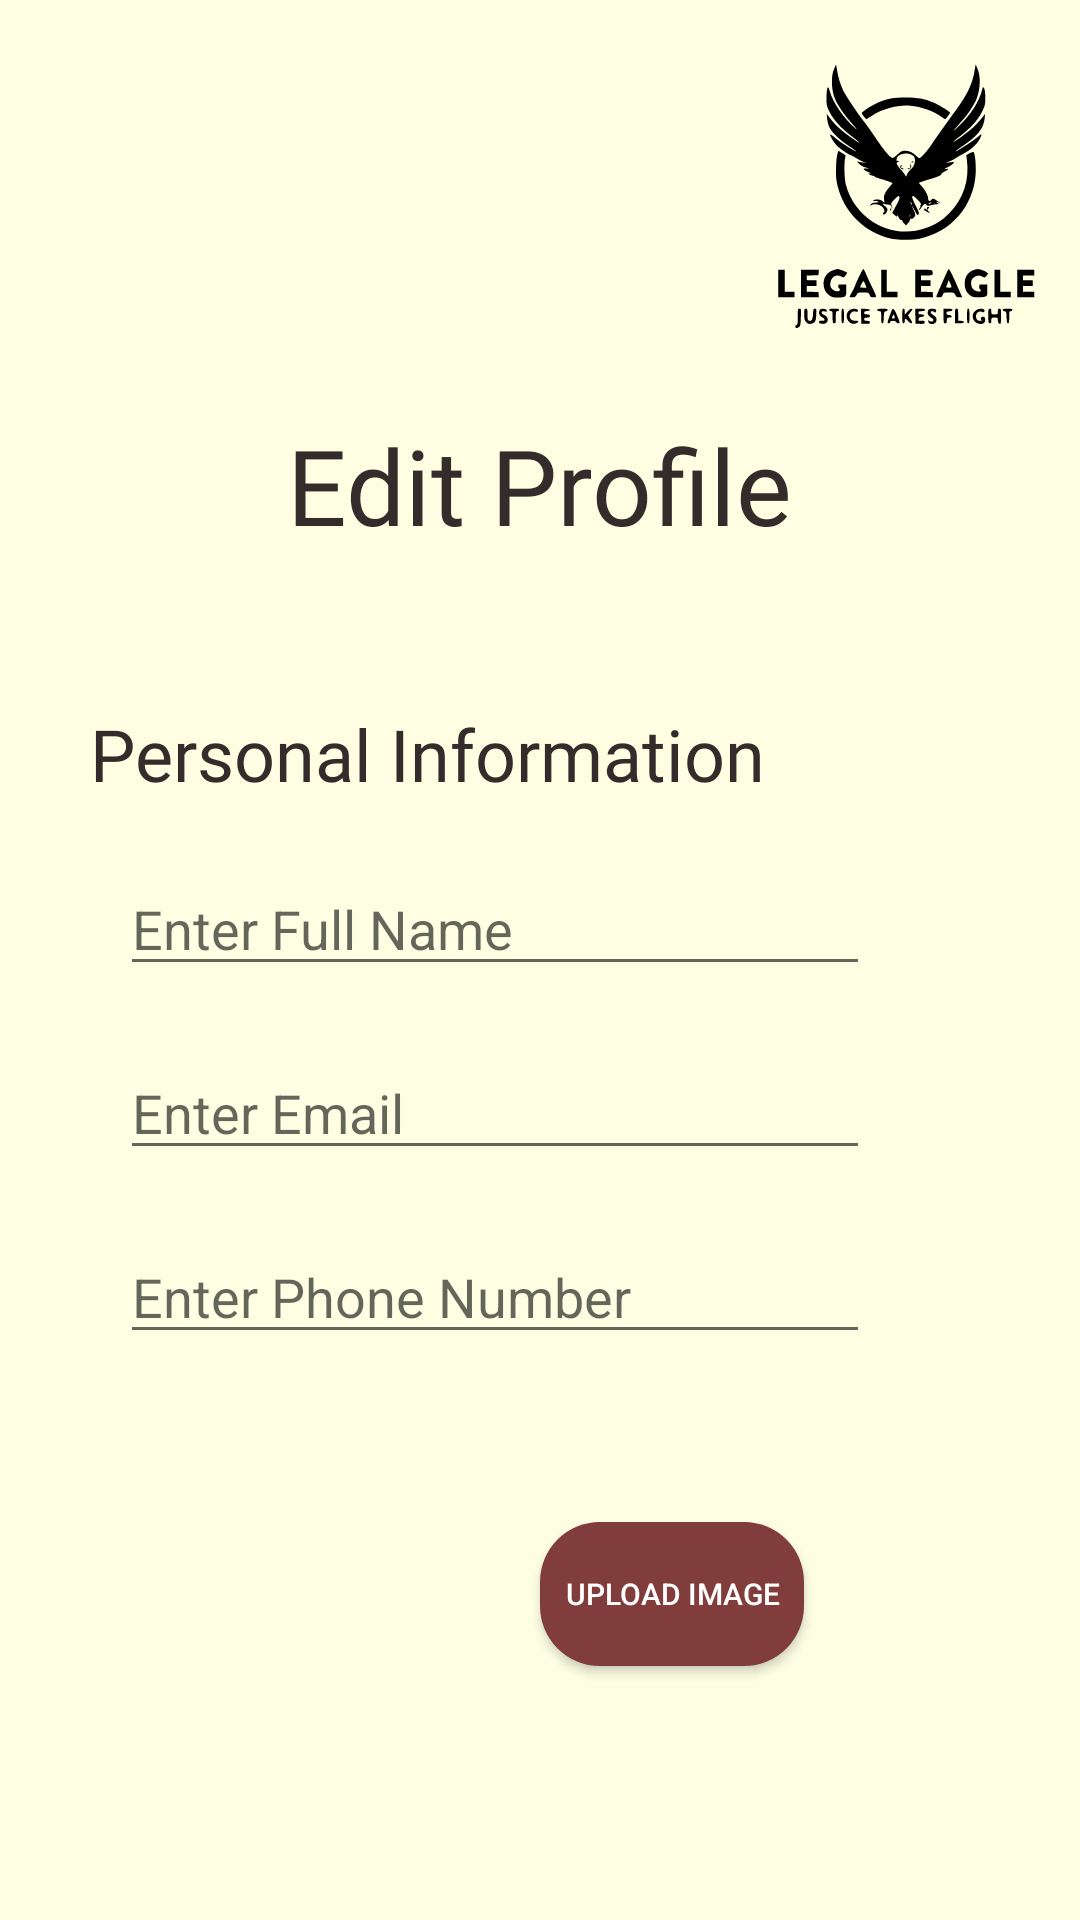

Here is an Android app screen rendered from its layout file. Give the layout XML and the strings, colors and styles it references.
<!-- AndroidManifest.xml: application theme Theme.Firebase_Lawyer -->
<!-- res/layout/fragment_profile.xml -->
<?xml version="1.0" encoding="utf-8"?>
<LinearLayout xmlns:android="http://schemas.android.com/apk/res/android"
    xmlns:tools="http://schemas.android.com/tools"
    android:layout_width="match_parent"
    android:layout_height="match_parent"
    android:orientation="vertical"
    android:background="@color/Five">

    <RelativeLayout
        android:layout_width="match_parent"
        android:layout_height="wrap_content">
        <ImageView
            android:id="@+id/logoImageView"
            android:layout_width="186dp"
            android:layout_height="135dp"
            android:layout_alignParentTop="true"
            android:layout_alignParentEnd="true"
            android:layout_marginTop="-3dp"
            android:layout_marginEnd="-35dp"
            android:src="@drawable/logo" />

    </RelativeLayout>

    <TextView
        android:id="@+id/editgigTextView"
        android:layout_width="wrap_content"
        android:layout_height="wrap_content"
        android:layout_marginTop="6dp"
        android:textColor="@color/Four"
        android:text="@string/edit_profile"
        android:fontFamily="@font/abril_fatface"
        android:textSize="35sp"
        android:layout_gravity="center"/>

    <ScrollView
        android:layout_width="match_parent"
        android:layout_height="match_parent"
        android:scrollbars="none"> 

        <LinearLayout
            android:layout_width="match_parent"
            android:layout_height="wrap_content"
            android:orientation="vertical"
            android:background="@color/Five">

            <TextView
                android:layout_width="wrap_content"
                android:layout_height="wrap_content"
                android:text="@string/personal_information"
                android:fontFamily="@font/abril_fatface"
                android:layout_marginTop="50dp"
                android:layout_marginStart="30dp"
                android:textColor="@color/Four"
                android:textSize="24sp"/>

            <EditText
                android:id="@+id/nameEditTextUpdate"
                android:layout_marginTop="20dp"
                android:layout_marginStart="40dp"
                android:layout_width="250dp"
                android:layout_height="wrap_content"
                android:hint="@string/enter_full_name"/>

            <EditText
                android:id="@+id/emailEditTextUpdate"
                android:layout_marginTop="20dp"
                android:layout_marginStart="40dp"
                android:layout_width="250dp"
                android:layout_height="wrap_content"
                android:hint="@string/enter_email"/>

            <EditText
                android:id="@+id/phoneEditTextUpdate"
                android:layout_marginTop="20dp"
                android:layout_marginStart="40dp"
                android:layout_width="250dp"
                android:layout_height="wrap_content"
                android:inputType="number"
                android:hint="@string/enter_phone_number" />

            <LinearLayout
                android:layout_width="match_parent"
                android:layout_height="wrap_content"
                android:orientation="horizontal"
                android:layout_marginStart="40dp"
                android:layout_marginTop="20dp"
                android:gravity="center_vertical">

                <ImageView
                    android:id="@+id/profileImageView"
                    android:layout_width="120dp"
                    android:layout_height="120dp"
                    android:layout_marginStart="10dp"/>

                <Button
                    android:id="@+id/selectPhotoButtonUpdate"
                    android:layout_width="wrap_content"
                    android:layout_height="wrap_content"
                    android:text="@string/upload_image"
                    android:textSize="10sp"
                    android:textColor="@color/white"
                    android:background="@drawable/button"
                    android:layout_marginStart="10dp"
                    tools:ignore="SmallSp" />
            </LinearLayout>

            <TextView
                android:layout_width="wrap_content"
                android:layout_height="wrap_content"
                android:text="@string/account_information"
                android:fontFamily="@font/abril_fatface"
                android:layout_marginTop="50dp"
                android:layout_marginStart="30dp"
                android:textColor="@color/Four"
                android:textSize="24sp"/>

            <EditText
                android:id="@+id/usernameEditTextUpdate"
                android:layout_marginTop="20dp"
                android:layout_marginStart="40dp"
                android:layout_width="250dp"
                android:layout_height="wrap_content"
                android:hint="@string/enter_new_username"/>

            <EditText
                android:id="@+id/passwordEditTextUpdate"
                android:layout_marginTop="20dp"
                android:layout_marginStart="40dp"
                android:layout_width="250dp"
                android:layout_height="wrap_content"
                android:inputType="textPassword"
                android:hint="@string/enter_new_password"/>

            <EditText
                android:id="@+id/confirmpasswordEditTextUpdate"
                android:layout_marginTop="20dp"
                android:layout_marginStart="40dp"
                android:layout_width="250dp"
                android:inputType="textPassword"
                android:layout_height="wrap_content"
                android:hint="@string/re_enter_new_password"/>

            <TextView
                android:layout_width="wrap_content"
                android:layout_height="wrap_content"
                android:text="@string/professional_information"
                android:fontFamily="@font/abril_fatface"
                android:layout_marginTop="50dp"
                android:layout_marginStart="25dp"
                android:textColor="@color/Four"
                android:textSize="24sp"/>
            <TextView
                android:layout_width="wrap_content"
                android:layout_height="wrap_content"
                android:text="@string/lawyer_type"
                android:fontFamily="@font/abril_fatface"
                android:layout_marginTop="20dp"
                android:layout_marginStart="40dp"
                android:textColor="@color/Four"
                android:textSize="18sp"/>

            <Spinner
                android:id="@+id/lawyerTypeSpinnerUpdate"
                android:layout_marginTop="20dp"
                android:layout_marginStart="40dp"
                android:layout_width="250dp"
                android:entries="@array/LawyerTypes"
                android:layout_height="wrap_content"/>

            <TextView
                android:layout_width="wrap_content"
                android:layout_height="wrap_content"
                android:text="@string/court_type"
                android:fontFamily="@font/abril_fatface"
                android:layout_marginTop="20dp"
                android:layout_marginStart="40dp"
                android:textColor="@color/Four"
                android:textSize="18sp"/>

            <Spinner
                android:id="@+id/courtTypeSpinnerUpdate"
                android:layout_marginTop="20dp"
                android:layout_marginStart="40dp"
                android:layout_width="250dp"
                android:entries="@array/CourtTypes"
                android:layout_height="wrap_content"/>

            <TextView
                android:layout_width="wrap_content"
                android:layout_height="wrap_content"
                android:text="@string/highest_license"
                android:fontFamily="@font/abril_fatface"
                android:layout_marginTop="20dp"
                android:layout_marginStart="40dp"
                android:textColor="@color/Four"
                android:textSize="18sp"/>

            <Spinner
                android:id="@+id/highestLicenseSpinnerUpdate"
                android:layout_marginTop="20dp"
                android:layout_marginStart="40dp"
                android:layout_width="250dp"
                android:entries="@array/HighestLicense"
                android:layout_height="wrap_content"/>


            <LinearLayout
                android:layout_width="wrap_content"
                android:layout_height="wrap_content"
                android:orientation="horizontal"
                android:layout_marginTop="50dp"
                android:layout_gravity="center">

                <Button
                    android:id="@+id/LogoutButton"
                    android:layout_width="wrap_content"
                    android:layout_height="wrap_content"
                    android:text="@string/logout"
                    android:background="@drawable/button"
                    android:textColor="@color/white"
                    android:layout_marginBottom="30dp"
                    android:layout_marginStart="10dp"/>

                <Button
                    android:id="@+id/savechangesProfile"
                    android:layout_width="wrap_content"
                    android:layout_height="wrap_content"
                    android:text="@string/save"
                    android:layout_marginBottom="30dp"
                    android:background="@drawable/button"
                    android:textColor="@color/white"
                    android:layout_marginStart="10dp"/>
            </LinearLayout>


        </LinearLayout>


    </ScrollView>
</LinearLayout>
<!-- resources referenced by this layout -->
<resources>
  <string-array name="CourtTypes">
          <item>Select a Court</item>
          <item>Supreme Court</item>
          <item>High Courts</item>
          <item>District Courts</item>
          <item>Sessions Courts</item>
          <item>Family Courts</item>
          <item>Juvenile Courts</item>
          <item>Consumer Courts</item>
          <item>Anti-Terrorism Courts</item>
          <item>Labor Courts</item>
          <item>Tax Courts</item>
          <item>Bankruptcy Courts</item>
          <item>Environmental Courts</item>
          <item>Accountability Courts</item>
          <item>Customs Courts</item>
          <item>Military Courts</item>
      </string-array>
  <string-array name="HighestLicense">
          <item>Select a relevant Court</item>
          <item>Supreme Court</item>
          <item>High Courts</item>
          <item>District Courts</item>
          <item>Sessions Courts</item>
          <item>Family Courts</item>
          <item>Juvenile Courts</item>
          <item>Consumer Courts</item>
          <item>Anti-Terrorism Courts</item>
          <item>Labor Courts</item>
          <item>Tax Courts</item>
          <item>Bankruptcy Courts</item>
          <item>Environmental Courts</item>
          <item>Accountability Courts</item>
          <item>Customs Courts</item>
          <item>Military Courts</item>
      </string-array>
  <string-array name="LawyerTypes">
          <item>Select a type</item>
          <item>Criminal Lawyer</item>
          <item>Civil Lawyer</item>
          <item>Corporate Lawyer</item>
          <item>Family Lawyer</item>
          <item>Intellectual Property Lawyer</item>
          <item>Employment and Labor Lawyer</item>
          <item>Real Estate Lawyer</item>
          <item>Environmental Lawyer</item>
          <item>Immigration Lawyer</item>
          <item>Tax Lawyer</item>
          <item>Bankruptcy Lawyer</item>
          <item>Personal Injury Lawyer</item>
          <item>Constitutional Lawyer</item>
          <item>Human Rights Lawyer</item>
          <item>Entertainment Lawyer</item>
      </string-array>
  <color name="Five">#FDFEE2</color>
  <color name="Four">#322C2B</color>
  <color name="white">#FFFFFFFF</color>
  <!-- drawable button (drawable) -->
  <?xml version="1.0" encoding="utf-8"?>
  <shape xmlns:android="http://schemas.android.com/apk/res/android"
      android:shape="rectangle">
      <corners android:radius="20dp" /> 
      <solid android:color="@color/Three" /> 
  </shape>
  <!-- drawable logo: vector/xml drawable (drawable, 15875 chars, omitted) -->
  <string name="account_information">Account Information</string>
  <string name="court_type">Court Type</string>
  <string name="edit_profile">Edit Profile</string>
  <string name="enter_email">Enter Email</string>
  <string name="enter_full_name">Enter Full Name</string>
  <string name="enter_new_password">Enter new password</string>
  <string name="enter_new_username">Enter new Username</string>
  <string name="enter_phone_number">Enter Phone Number</string>
  <string name="highest_license">Highest License</string>
  <string name="lawyer_type">Lawyer Type</string>
  <string name="logout">LogOut</string>
  <string name="personal_information">Personal Information</string>
  <string name="professional_information">Professional Information</string>
  <string name="re_enter_new_password">Re-enter new password</string>
  <string name="save">Save</string>
  <string name="upload_image">Upload Image</string>
  <style name="Theme.Firebase_Lawyer" parent="Base.Theme.Firebase_Lawyer" />
  <color name="Three">#803D3B</color>
  <style name="Base.Theme.Firebase_Lawyer" parent="Theme.AppCompat.Light.NoActionBar">
          
          
      </style>
</resources>
